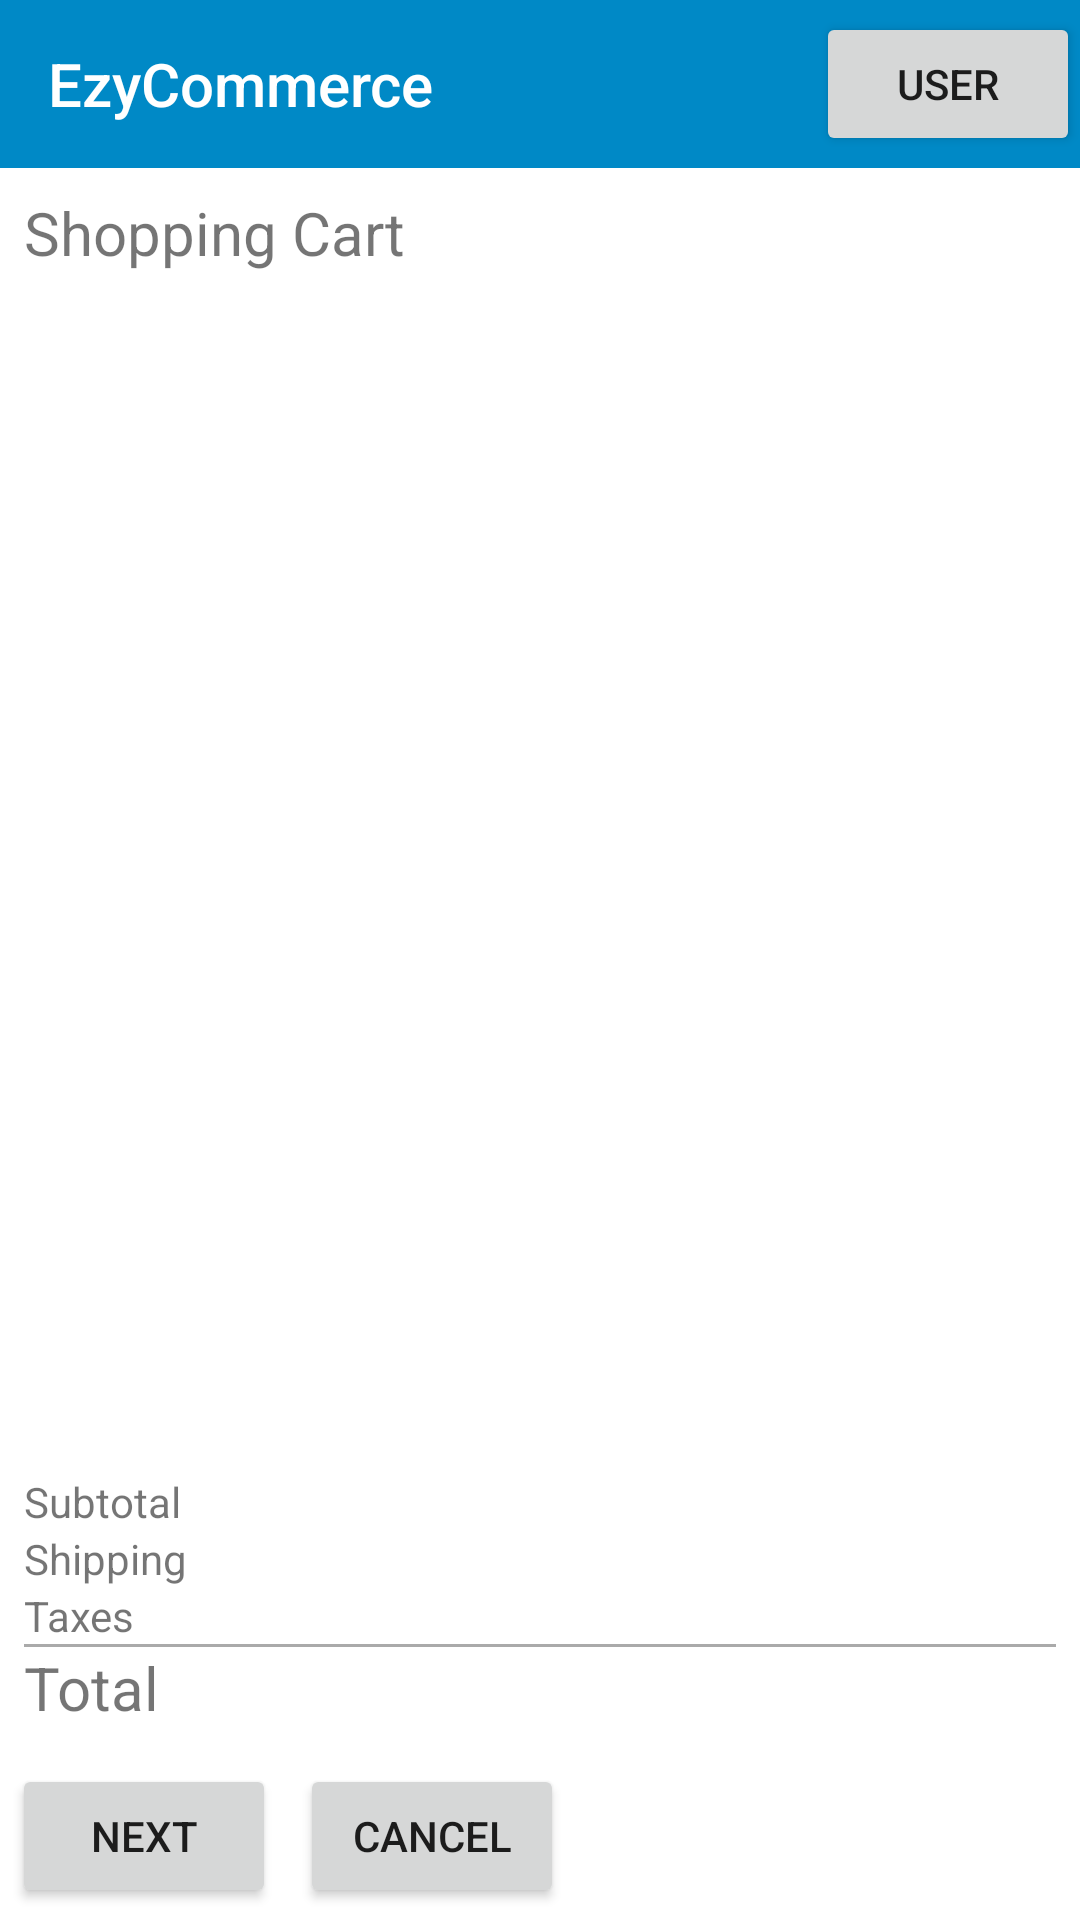

Here is an Android app screen rendered from its layout file. Give the layout XML and the strings, colors and styles it references.
<!-- AndroidManifest.xml: application theme Theme.EzyCommerce -->
<!-- res/layout/activity_shopping_cart.xml -->
<?xml version="1.0" encoding="utf-8"?>
<androidx.appcompat.widget.LinearLayoutCompat xmlns:android="http://schemas.android.com/apk/res/android"
    xmlns:tools="http://schemas.android.com/tools"
    android:layout_width="match_parent"
    android:layout_height="match_parent"
    android:orientation="vertical"
    tools:context=".ShoppingCart">

    <include
        layout="@layout/toolbar"
        android:layout_width="match_parent"
        android:layout_height="wrap_content" />

    <androidx.appcompat.widget.LinearLayoutCompat
        android:layout_width="wrap_content"
        android:layout_height="wrap_content"
        android:orientation="vertical"
        android:padding="8dp">

        <TextView
            android:layout_width="match_parent"
            android:layout_height="wrap_content"
            android:text="Shopping Cart"
            android:textSize="20dp" />

        <androidx.recyclerview.widget.RecyclerView
            android:id="@+id/cart_list"
            android:layout_width="match_parent"
            android:layout_height="400dp" />

        <TextView
            android:id="@+id/subtotal"
            android:layout_width="match_parent"
            android:layout_height="wrap_content"
            android:text="Subtotal" />

        <TextView
            android:id="@+id/shipping"
            android:layout_width="match_parent"
            android:layout_height="wrap_content"
            android:text="Shipping" />

        <TextView
            android:id="@+id/taxes"
            android:layout_width="match_parent"
            android:layout_height="wrap_content"
            android:text="Taxes" />

        <View
            android:layout_width="match_parent"
            android:layout_height="1dp"
            android:background="@android:color/darker_gray" />

        <TextView
            android:id="@+id/total"
            android:layout_width="match_parent"
            android:layout_height="wrap_content"
            android:text="Total"
            android:textSize="20dp" />
    </androidx.appcompat.widget.LinearLayoutCompat>

    <androidx.appcompat.widget.LinearLayoutCompat
        android:layout_width="match_parent"
        android:layout_height="wrap_content"
        android:orientation="horizontal">

        <Button
            android:id="@+id/buy_button"
            android:layout_width="wrap_content"
            android:layout_height="wrap_content"
            android:layout_margin="4dp"
            android:text="Next" />

        <Button
            android:id="@+id/cancel_button"
            android:layout_width="wrap_content"
            android:layout_height="wrap_content"
            android:layout_margin="4dp"
            android:text="Cancel" />

    </androidx.appcompat.widget.LinearLayoutCompat>
</androidx.appcompat.widget.LinearLayoutCompat>
<!-- res/layout/toolbar.xml (included above) -->
<?xml version="1.0" encoding="utf-8"?>
<androidx.appcompat.widget.Toolbar xmlns:android="http://schemas.android.com/apk/res/android"
    android:layout_width="match_parent"
    android:layout_height="wrap_content"
    android:background="?attr/colorPrimary">

    <TextView
        android:id="@+id/toolbar_title"
        style="@style/TextAppearance.AppCompat.Widget.ActionBar.Title"
        android:layout_width="wrap_content"
        android:layout_height="wrap_content"
        android:layout_gravity="start"
        android:text="@string/app_name"
        android:textColor="@android:color/white" />

    <Button
        android:layout_width="wrap_content"
        android:layout_height="wrap_content"
        android:layout_gravity="end"
        android:drawableEnd="@drawable/ic_baseline_account_circle_24_white"
        android:text="User" />
</androidx.appcompat.widget.Toolbar>
<!-- resources referenced by this layout -->
<resources>
  <string name="app_name">EzyCommerce</string>
  <style name="Theme.EzyCommerce" parent="Theme.MaterialComponents.DayNight.NoActionBar">
          
          <item name="colorPrimary">@color/blue_500</item>
          <item name="colorPrimaryVariant">@color/blue_700</item>
          <item name="colorOnPrimary">@color/white</item>
          
          <item name="colorSecondary">@color/teal_200</item>
          <item name="colorSecondaryVariant">@color/teal_700</item>
          <item name="colorOnSecondary">@color/black</item>
          
          <item name="android:statusBarColor" tools:targetApi="l">?attr/colorPrimaryVariant</item>
          
      </style>
  <color name="blue_500">#0089C6</color>
  <color name="blue_700">#00557C</color>
  <color name="white">#FFFFFFFF</color>
  <color name="teal_200">#FF03DAC5</color>
  <color name="teal_700">#FF018786</color>
  <color name="black">#FF000000</color>
</resources>
